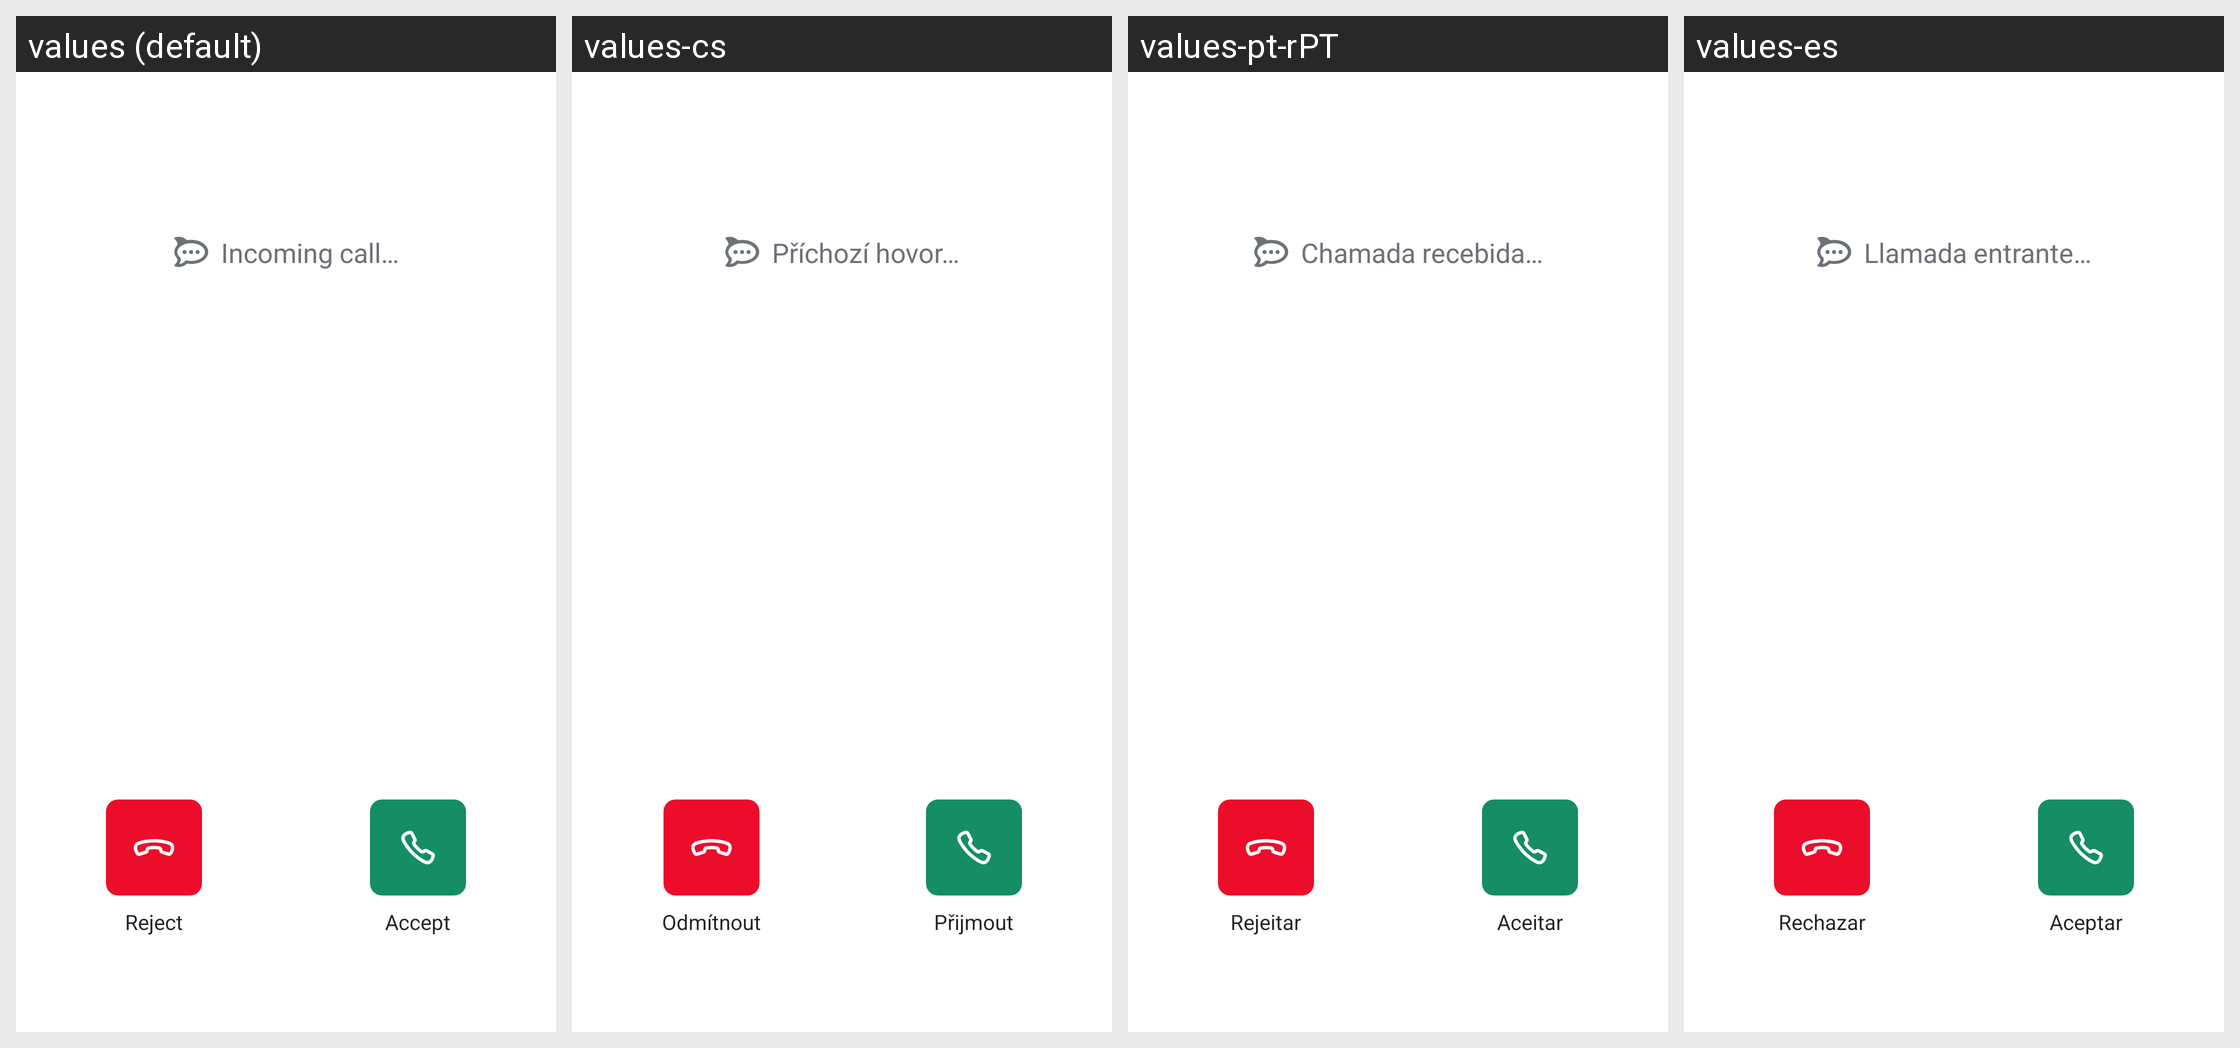

Here is an Android app screen in its default locale and in the app's own translations. Write out the translated-string differences for the strings that appear on this screen.
Android screen res/layout/activity_incoming_call.xml rendered under 4 locales, left to right: values (default), values-cs, values-pt-rPT, values-es. Device: Nexus 5 (rendered at 1080×1920; each locale shown at half size, 540×960, under a caption strip naming it); theme Theme.IncomingCall.
Other locales in the repository, not shown: values-ar, values-bn, values-de, values-fi, values-fr, values-hi, values-hu, values-it, values-ja, values-nl, values-nn, values-no, values-pt-rBR, values-ru, values-sl-rSI, values-sv, values-ta, values-te, values-tr, values-zh-rCN, values-zh-rTW.
Strings drawn on this screen, with the default value and each locale's value (text and hints the layout hard-codes, and strings that could not be matched under every locale, appear in the picture but are not listed):

incoming_call_status
  values: Incoming call…
  values-cs: Příchozí hovor…
  values-pt-rPT: Chamada recebida…
  values-es: Llamada entrante…

incoming_call_reject
  values: Reject
  values-cs: Odmítnout
  values-pt-rPT: Rejeitar
  values-es: Rechazar

incoming_call_accept
  values: Accept
  values-cs: Přijmout
  values-pt-rPT: Aceitar
  values-es: Aceptar
